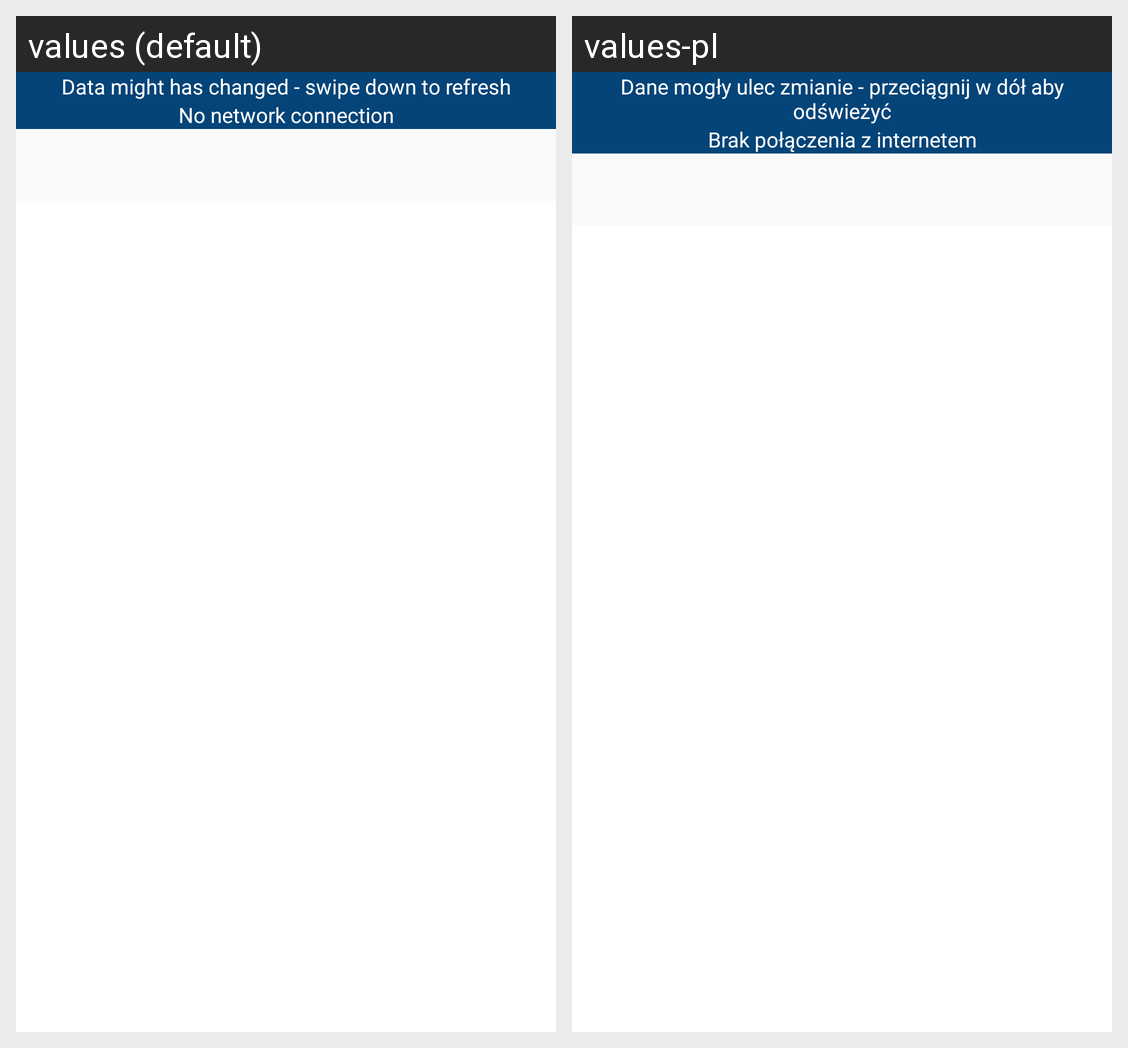

Translations of the strings shown on this Android screen, per locale in the grid:
Android screen res/layout/tasks_pager.xml rendered under 2 locales, left to right: values (default), values-pl. Device: Nexus 5 (rendered at 1080×1920; each locale shown at half size, 540×960, under a caption strip naming it); theme AppTheme.
Strings drawn on this screen, with the default value and each locale's value (text and hints the layout hard-codes, and strings that could not be matched under every locale, appear in the picture but are not listed):

data_has_changed
  values: Data might has changed - swipe down to refresh
  values-pl: Dane mogły ulec zmianie - przeciągnij w dół aby odświeżyć

no_network_connection
  values: No network connection
  values-pl: Brak połączenia z internetem
